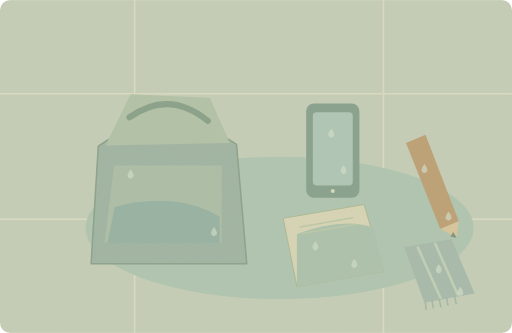
t = 0.00 s
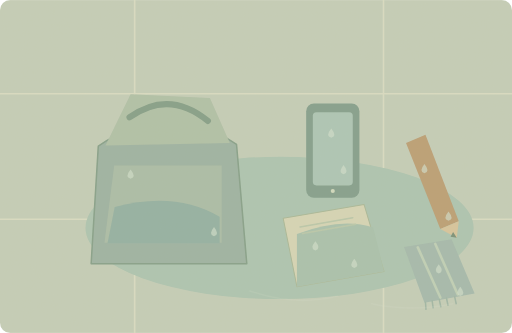
t = 1.25 s
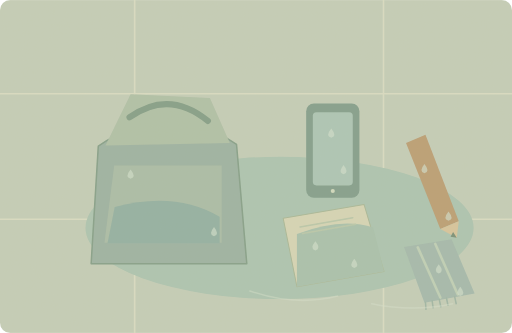
t = 3.75 s
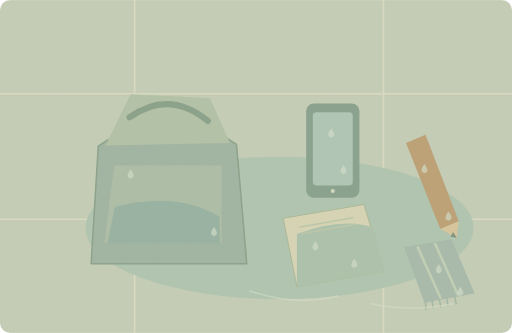
t = 5.00 s
t = 6.25 s: frame unchanged from t = 3.75 s, image omitted
t = 8.75 s: frame unchanged from t = 1.25 s, image omitted

The animated SVG that drew these frames (rendered in a browser with its animation timeline set to each time). Animation: 1 SMIL element (animate=1); one cycle of 10.00 s, repeats indefinitely.

<svg xmlns="http://www.w3.org/2000/svg" width="1000" height="650" viewBox="0 0 1000 650" role="img" aria-labelledby="title desc"><title id="title">单词小故事</title><desc id="desc">Everything in my bag got wet during the storm.</desc><metadata>{"wordId": "everything", "dailyExample": "Everything in my bag got wet during the storm.", "source": "https://github.com/go1app/word-atlas/blob/main/public/atlas/entries/6.json", "attribution": "Word Atlas contributors — CC BY 4.0", "license": "https://creativecommons.org/licenses/by/4.0/", "changes": "New original vector animation interpreting the daily example.", "durationSeconds": 10}</metadata><defs><clipPath id="frame"><rect width="1000" height="650" rx="20"/></clipPath><filter id="paper"><feTurbulence type="fractalNoise" baseFrequency=".74" numOctaves="3" stitchTiles="stitch"/><feColorMatrix type="saturate" values="0"/><feComponentTransfer><feFuncA type="linear" slope=".065"/></feComponentTransfer><feBlend in="SourceGraphic" mode="soft-light"/></filter><filter id="glow" x="-100%" y="-100%" width="300%" height="300%"><feGaussianBlur stdDeviation="8"/></filter></defs><g clip-path="url(#frame)"><rect x="0" y="0" width="1000" height="650" rx="0" fill="#c2cdb9" /><path d="M0 183H1000M0 428H1000M263 0V650M749 0V650" fill="none" stroke="#d8ddc4" stroke-width="3" stroke-linecap="round" stroke-linejoin="round" /><ellipse cx="546" cy="445" rx="379" ry="139" fill="#a9c4b1"/><path d="M192 285Q331 192 462 282L482 515H178Z" fill="#99b1a2" stroke="#809e88" stroke-width="3" stroke-linecap="round" stroke-linejoin="round" /><path d="M206 284L255 184 410 191 449 279Z" fill="#adc0a7" stroke="none" stroke-width="2" stroke-linecap="round" stroke-linejoin="round" /><path d="M253 229Q330 174 406 236" fill="none" stroke="#7f9c86" stroke-width="12" stroke-linecap="round" stroke-linejoin="round" /><path d="M223 323H433V474H204Z" fill="#a7bca7" stroke="none" stroke-width="2" stroke-linecap="round" stroke-linejoin="round" /><path d="M224 404q119 -32 205 19v52H210Z" fill="#8fafa2" stroke="none" stroke-width="2" stroke-linecap="round" stroke-linejoin="round" /><rect x="598" y="202" width="104" height="184" rx="15" fill="#7e9d8b" /><rect x="611" y="219" width="78" height="143" rx="7" fill="#a9c5b6" /><circle cx="650" cy="373" r="4" fill="#d0dbc0" /><path d="M553 426L711 399 750 530 580 560Z" fill="#d4d5b6" stroke="#a6b797" stroke-width="2" stroke-linecap="round" stroke-linejoin="round" /><path d="M580 457q86 -33 149 -13L750 530 580 560Z" fill="#a6c1ad" stroke="none" stroke-width="2" stroke-linecap="round" stroke-linejoin="round" /><path d="M586 443l103 -18M591 456l104 -18" fill="none" stroke="#b7c7aa" stroke-width="3" stroke-linecap="round" stroke-linejoin="round" /><path d="M793 279l38 -16 65 169 -36 15Z" fill="#b89c72" stroke="none" stroke-width="2" stroke-linecap="round" stroke-linejoin="round" /><path d="M860 447l36 -15 -4 32Z" fill="#d6c49b" stroke="none" stroke-width="2" stroke-linecap="round" stroke-linejoin="round" /><path d="M885 453l7 11 -12 -2Z" fill="#758d76" stroke="none" stroke-width="2" stroke-linecap="round" stroke-linejoin="round" /><path d="M789 482L882 467 927 573 829 591Z" fill="#a1b9ad" stroke="none" stroke-width="2" stroke-linecap="round" stroke-linejoin="round" /><path d="M816 483L860 581M850 476L894 575" fill="none" stroke="#bdd0b7" stroke-width="5" stroke-linecap="round" stroke-linejoin="round" /><path d="M831 590l1 14M844 587l2 14M858 585l3 14M872 582l3 14M888 579l3 14" fill="none" stroke="#9bb5a5" stroke-width="3" stroke-linecap="round" stroke-linejoin="round" /><path d="M255 331q-12 15 0 18q12 -3 0 -18Z" fill="#d2e2cf" stroke="none" stroke-width="2" stroke-linecap="round" stroke-linejoin="round" opacity=".65"/><path d="M418 443q-12 15 0 18q12 -3 0 -18Z" fill="#d2e2cf" stroke="none" stroke-width="2" stroke-linecap="round" stroke-linejoin="round" opacity=".65"/><path d="M647 251q-12 15 0 18q12 -3 0 -18Z" fill="#d2e2cf" stroke="none" stroke-width="2" stroke-linecap="round" stroke-linejoin="round" opacity=".65"/><path d="M671 322q-12 15 0 18q12 -3 0 -18Z" fill="#d2e2cf" stroke="none" stroke-width="2" stroke-linecap="round" stroke-linejoin="round" opacity=".65"/><path d="M616 471q-12 15 0 18q12 -3 0 -18Z" fill="#d2e2cf" stroke="none" stroke-width="2" stroke-linecap="round" stroke-linejoin="round" opacity=".65"/><path d="M692 505q-12 15 0 18q12 -3 0 -18Z" fill="#d2e2cf" stroke="none" stroke-width="2" stroke-linecap="round" stroke-linejoin="round" opacity=".65"/><path d="M829 320q-12 15 0 18q12 -3 0 -18Z" fill="#d2e2cf" stroke="none" stroke-width="2" stroke-linecap="round" stroke-linejoin="round" opacity=".65"/><path d="M876 413q-12 15 0 18q12 -3 0 -18Z" fill="#d2e2cf" stroke="none" stroke-width="2" stroke-linecap="round" stroke-linejoin="round" opacity=".65"/><path d="M857 516q-12 15 0 18q12 -3 0 -18Z" fill="#d2e2cf" stroke="none" stroke-width="2" stroke-linecap="round" stroke-linejoin="round" opacity=".65"/><path d="M899 560q-12 15 0 18q12 -3 0 -18Z" fill="#d2e2cf" stroke="none" stroke-width="2" stroke-linecap="round" stroke-linejoin="round" opacity=".65"/><g><animate attributeName="opacity" values="0;.6;0" keyTimes="0;.5;1" dur="10s" repeatCount="indefinite"/><path d="M488 568q89 31 171 10M726 593q81 17 158 0" fill="none" stroke="#d4e2ce" stroke-width="3" stroke-linecap="round" stroke-linejoin="round" /></g><rect width="1000" height="650" fill="#ddc8a0" opacity=".14" filter="url(#paper)" pointer-events="none"/></g></svg>
